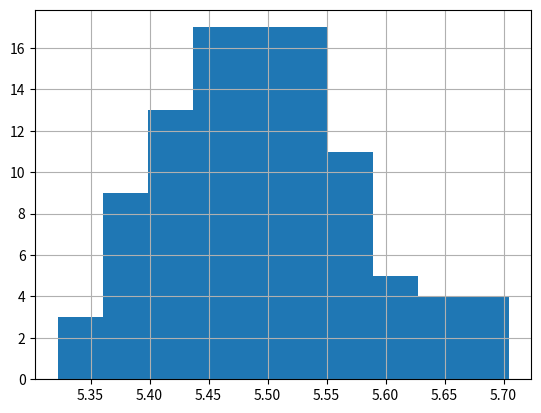
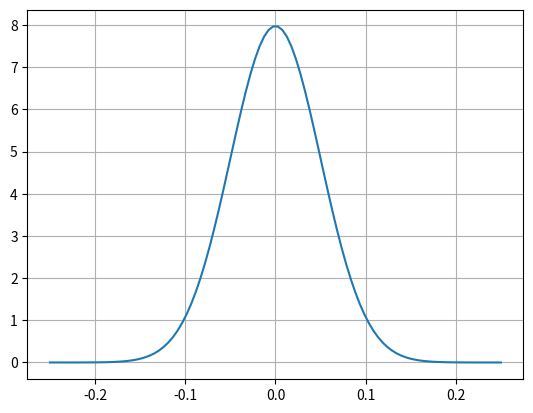
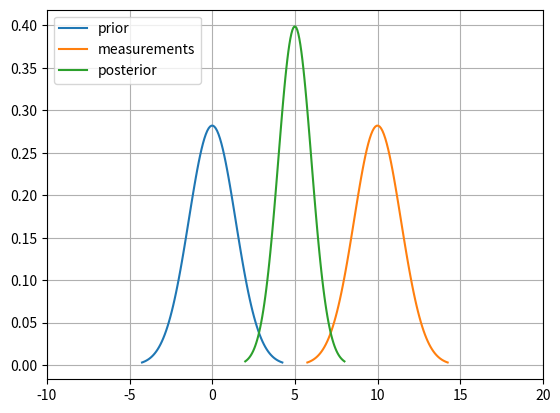
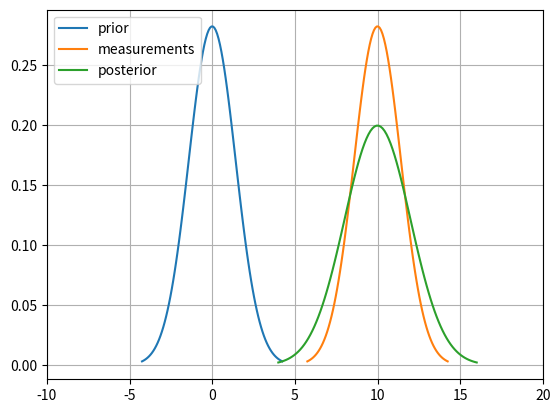

These charts were generated, in order, by the following Python code:
import numpy as np
import random
import matplotlib.pyplot as plt
import scipy.stats
import matplotlib.mlab as mlab


#1. Expectation, VARIANCE, Covariance, Correlation

x = [3, 1, 2]
p = [0.1, 0.3, 0.4]
E_x = np.sum(np.multiply(x, p))
print(E_x) #1.4

x = np.random.randn(10)
print('variance: ', np.var(x))

x1 = np.random.random((3,3))
print('covariance: ', np.cov(x1))

x_cor = np.random.randn(1, 10)
y_cor = np.random.randn(1, 10) #n = 10

print('covaraiance: ', np.cov(x_cor, y_cor))
print('covaraiance: ', np.cov(x_cor, y_cor, bias=1))

#2. Gaussians
#central limit theorem

a = np.zeros((100, ))
for i in range(100):
    x = [random.uniform(1, 10) for _ in range(1000)]
    a[i] = np.sum(x, axis=0)/1000
plt.figure(1)
plt.hist(a)
plt.grid()

#Gaussian ditribution

mu = 0
vari = 5
sigma = 0.05
x = np.linspace(mu - 5*sigma, mu + 5 * sigma, 100)
plt.figure(2)
plt.plot(x, scipy.stats.norm.pdf(x, mu, sigma)) #pdf: probability density function, f(x), arguments: x, mean, standard deviation
plt.grid()

# Gaussian probability distribution allows us to drive the robots using only one mode with peak at the mean with some variance.

# help(scipy.stats.norm.pdf)

#Gaussian properties
#multiplication
#new mean is mu_new = var *

mu1 = 0 #mean1
variance1= 2 #var1 = 2
sigma1 = np.sqrt(variance1)
x1 = np.linspace(mu1 - 3 * sigma1, mu1 + 3 * sigma1, 100)
plt.figure(3)
plt.plot(x1, scipy.stats.norm.pdf(x1, mu1, sigma1), label = 'prior')

mu2 = 10
variance2 = 2
sigma2 = np.sqrt(variance2)
x2 = np.linspace(mu2 - 3 * sigma2, mu2 + 3 * sigma2, 100)
plt.plot(x2, scipy.stats.norm.pdf(x2, mu2, sigma2), label = 'measurements')

mu_new = (mu1 * variance2 + mu2 * variance1) / (variance1 + variance2)
print('New mean is at: ', mu_new)

var_new = (variance1 * variance2) / (variance1 + variance2)
print('New variance is: ', var_new)

sigma = np.sqrt(var_new)

x3 = np.linspace(mu_new - 3*sigma, mu_new + 3*sigma, 100)
plt.plot(x3, scipy.stats.norm.pdf(x3, mu_new, var_new), label = 'posterior')
plt.legend(loc = 'upper left')
plt.xlim(-10, 20)
plt.grid()

#addition

mu_new_add = mu1 + mu2
print('New mean is at: ', mu_new_add)

var_new_add = variance1 + variance2
print('New variance is: ', var_new_add)
sigma_add=np.sqrt(var_new_add)

x4 = np.linspace(mu_new_add - 3*sigma_add, mu_new_add + 3*sigma_add, 100)
plt.figure(4)
plt.plot(x1, scipy.stats.norm.pdf(x1, mu1, sigma1), label = 'prior')
plt.plot(x2, scipy.stats.norm.pdf(x2, mu2, sigma2), label = 'measurements')

plt.plot(x4, scipy.stats.norm.pdf(x4, mu_new_add, sigma_add), label = 'posterior')
plt.legend(loc = 'upper left')
plt.xlim(-10, 20)
plt.grid()


# numpy einsum example
a = np.arange(25).reshape(5, 5)
b = np.arange(5)
c = np.arange(6).reshape(2, 3)

print('a is', a)
print('b is', b)
print('c is', c)

#This is diagonal sum.

print(np.einsum('ij', a))


plt.show()







